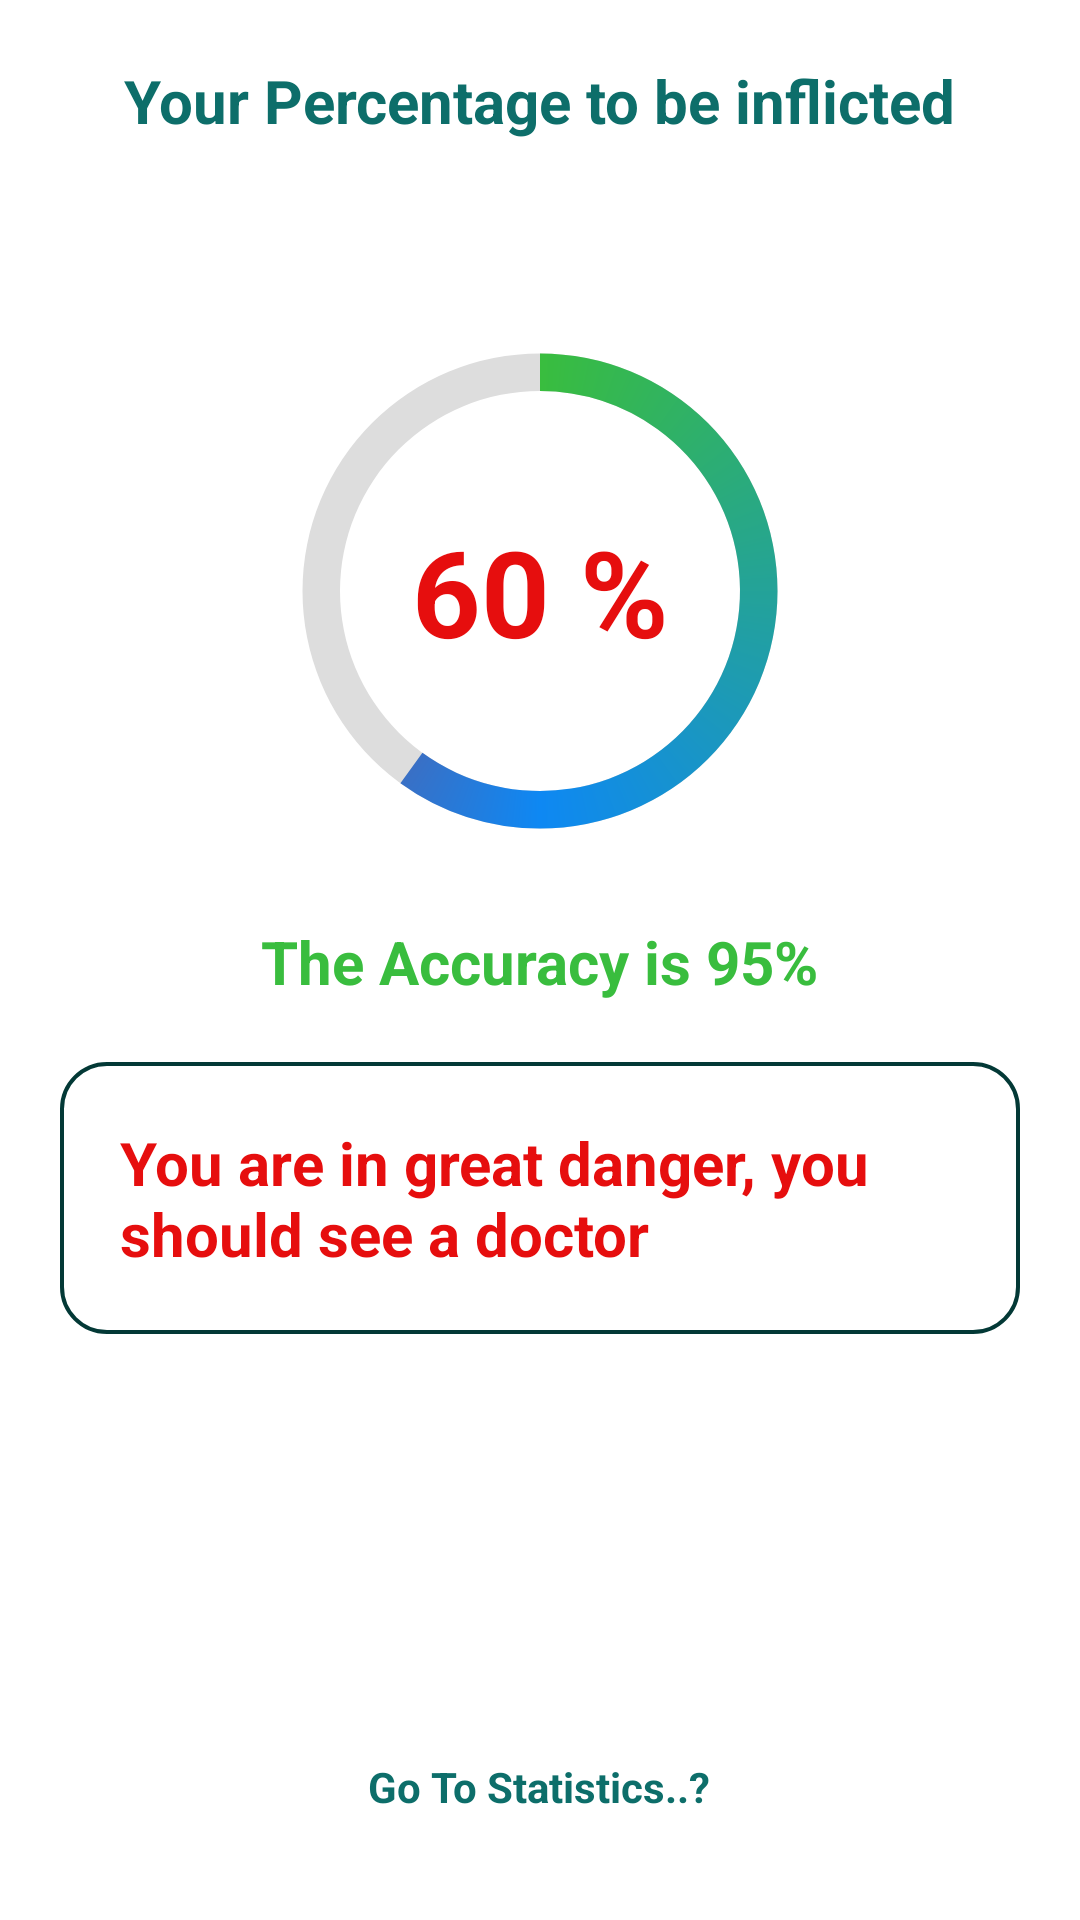

The Android layout XML behind this screen, and the referenced resources:
<!-- AndroidManifest.xml: application theme Theme.GPDemo -->
<!-- res/layout/fragment_result.xml -->
<?xml version="1.0" encoding="utf-8"?>
<FrameLayout xmlns:android="http://schemas.android.com/apk/res/android"
    xmlns:tools="http://schemas.android.com/tools"
    android:layout_width="match_parent"
    android:layout_height="match_parent"
    xmlns:app="http://schemas.android.com/apk/res-auto"
    tools:context=".Result">

   <LinearLayout
       android:layout_width="match_parent"
       android:layout_height="match_parent"
       android:orientation="vertical"
       android:layoutDirection="ltr">


       <TextView
           android:layout_width="wrap_content"
           android:layout_height="wrap_content"
           android:textColor="#0d6e6a"
           android:textSize="20sp"
           android:text="Your Percentage to be inflicted"
           android:layout_marginTop="20dp"
           android:layout_marginEnd="10dp"
           android:layout_marginStart="10dp"
           android:textStyle="bold"
           android:layout_gravity="center_horizontal"
           />

       <androidx.constraintlayout.widget.ConstraintLayout
           android:layout_width="match_parent"
           android:layout_height="wrap_content">

           <ProgressBar
               android:id="@+id/progress_result"
               android:layout_width="200dp"
               android:layout_height="200dp"
               app:layout_constraintBottom_toBottomOf="parent"
               app:layout_constraintTop_toTopOf="parent"
               app:layout_constraintStart_toStartOf="parent"
               app:layout_constraintEnd_toEndOf="parent"
               android:layout_marginTop="50dp"
               android:indeterminateOnly="false"
               android:progressDrawable="@drawable/circle"
               android:progress="60"
               />

           <TextView
               android:id="@+id/txt_result_Prediction"
               android:layout_width="wrap_content"
               android:layout_height="wrap_content"
               android:text="60 %"
               android:textColor="@color/red"
               android:textSize="40sp"
               android:textStyle="bold"
               app:layout_constraintBottom_toBottomOf="@+id/progress_result"
               app:layout_constraintEnd_toEndOf="@+id/progress_result"
               app:layout_constraintStart_toStartOf="@+id/progress_result"
               app:layout_constraintTop_toTopOf="@+id/progress_result" />


       </androidx.constraintlayout.widget.ConstraintLayout>


       <TextView
           android:id="@+id/txt_result_accuracy"
           android:layout_marginTop="10dp"
           android:layout_width="wrap_content"
           android:layout_height="wrap_content"
           android:text="The Accuracy is 95%"
           android:textSize="20sp"
           android:textColor="@color/green"
           android:textStyle="bold"
           android:layout_gravity="center"
           />

       <TextView
           android:id="@+id/txt_result_note"
           android:layout_marginTop="10dp"
           android:layout_width="wrap_content"
           android:layout_height="wrap_content"
           android:text="You are in great danger, you should see a doctor "
           android:textSize="20sp"
           android:textColor="@color/red"
           android:textStyle="bold"
           android:layout_gravity="center"
           android:padding="20dp"
           android:background="@drawable/questiontext"
           android:layout_margin="20dp"
           />



           <androidx.constraintlayout.widget.ConstraintLayout
               android:layout_width="match_parent"
               android:layout_height="match_parent">

               <LinearLayout
                   android:layout_width="match_parent"
                   android:layout_height="wrap_content"
                   android:orientation="vertical"
                   app:layout_constraintEnd_toEndOf="parent"
                   app:layout_constraintBottom_toBottomOf="parent">


                   <androidx.appcompat.widget.AppCompatButton
                       android:layout_width="200dp"
                       android:layout_height="wrap_content"
                       android:text="OK"
                       android:textSize="15sp"
                       android:textStyle="bold"
                       android:textColor="@color/white"
                       android:background="@drawable/button"
                       android:layout_gravity="center_horizontal"
                       android:gravity="center"
                       android:layout_marginBottom="20dp"
                       android:id="@+id/resultbtn"
                       />
                   <TextView
                       android:layout_width="wrap_content"
                       android:layout_height="wrap_content"
                       android:text="Go To Statistics..?"
                       android:textStyle="bold"
                       android:textColor="#0d6e6a"
                       android:layout_gravity="center"
                       android:layout_marginBottom="35dp"
                       android:id="@+id/result_txt_to_statistics"/>


               </LinearLayout>


           </androidx.constraintlayout.widget.ConstraintLayout>





   </LinearLayout>

</FrameLayout>
<!-- resources referenced by this layout -->
<resources>
  <color name="green">#39BD3E</color>
  <color name="red">#E60E0E</color>
  <color name="white">#FFFFFFFF</color>
  <!-- drawable circle (drawable) -->
  <?xml version="1.0" encoding="utf-8"?>
  <layer-list xmlns:android="http://schemas.android.com/apk/res/android">
   <item>
       <shape
           android:shape="ring"
           android:thicknessRatio="16"
           android:useLevel="false"
           >
           <solid android:color="#DDD"/>
       </shape>
   </item>
  
      <item>
          <rotate android:fromDegrees="270" android:toDegrees="270">
              <shape
                  android:shape="ring"
                  android:thicknessRatio="16"
                  android:useLevel="true"
                  >
                  <gradient android:startColor="@color/green"
                            android:centerColor="@color/blue"
                            android:endColor="@color/red"
                      android:type="sweep"/>
  
              </shape>
          </rotate>
  
      </item>
  </layer-list>
  <!-- drawable questiontext (drawable) -->
  <shape xmlns:android="http://schemas.android.com/apk/res/android">
      <stroke android:width="1.3dp" android:color="#033936" />
      <padding android:left="10dp" android:top="10dp" android:right="10dp" android:bottom="10dp" />
      <corners android:radius="15dp" />
  </shape>
  <style name="Theme.GPDemo" parent="Theme.MaterialComponents.DayNight.NoActionBar">
          
          <item name="colorPrimary">@color/purple_500</item>
          <item name="colorPrimaryVariant">@color/purple_700</item>
          <item name="colorOnPrimary">@color/white</item>
          
          <item name="colorSecondary">@color/teal_200</item>
          <item name="colorSecondaryVariant">@color/teal_700</item>
          <item name="colorOnSecondary">@color/black</item>
          
          <item name="android:statusBarColor" tools:targetApi="l">?attr/colorPrimaryVariant</item>
          
      </style>
  <color name="blue">#0E88F3</color>
  <color name="purple_500">#FF6200EE</color>
  <color name="purple_700">#FF3700B3</color>
  <color name="teal_200">#FF03DAC5</color>
  <color name="teal_700">#FF018786</color>
  <color name="black">#FF000000</color>
</resources>
